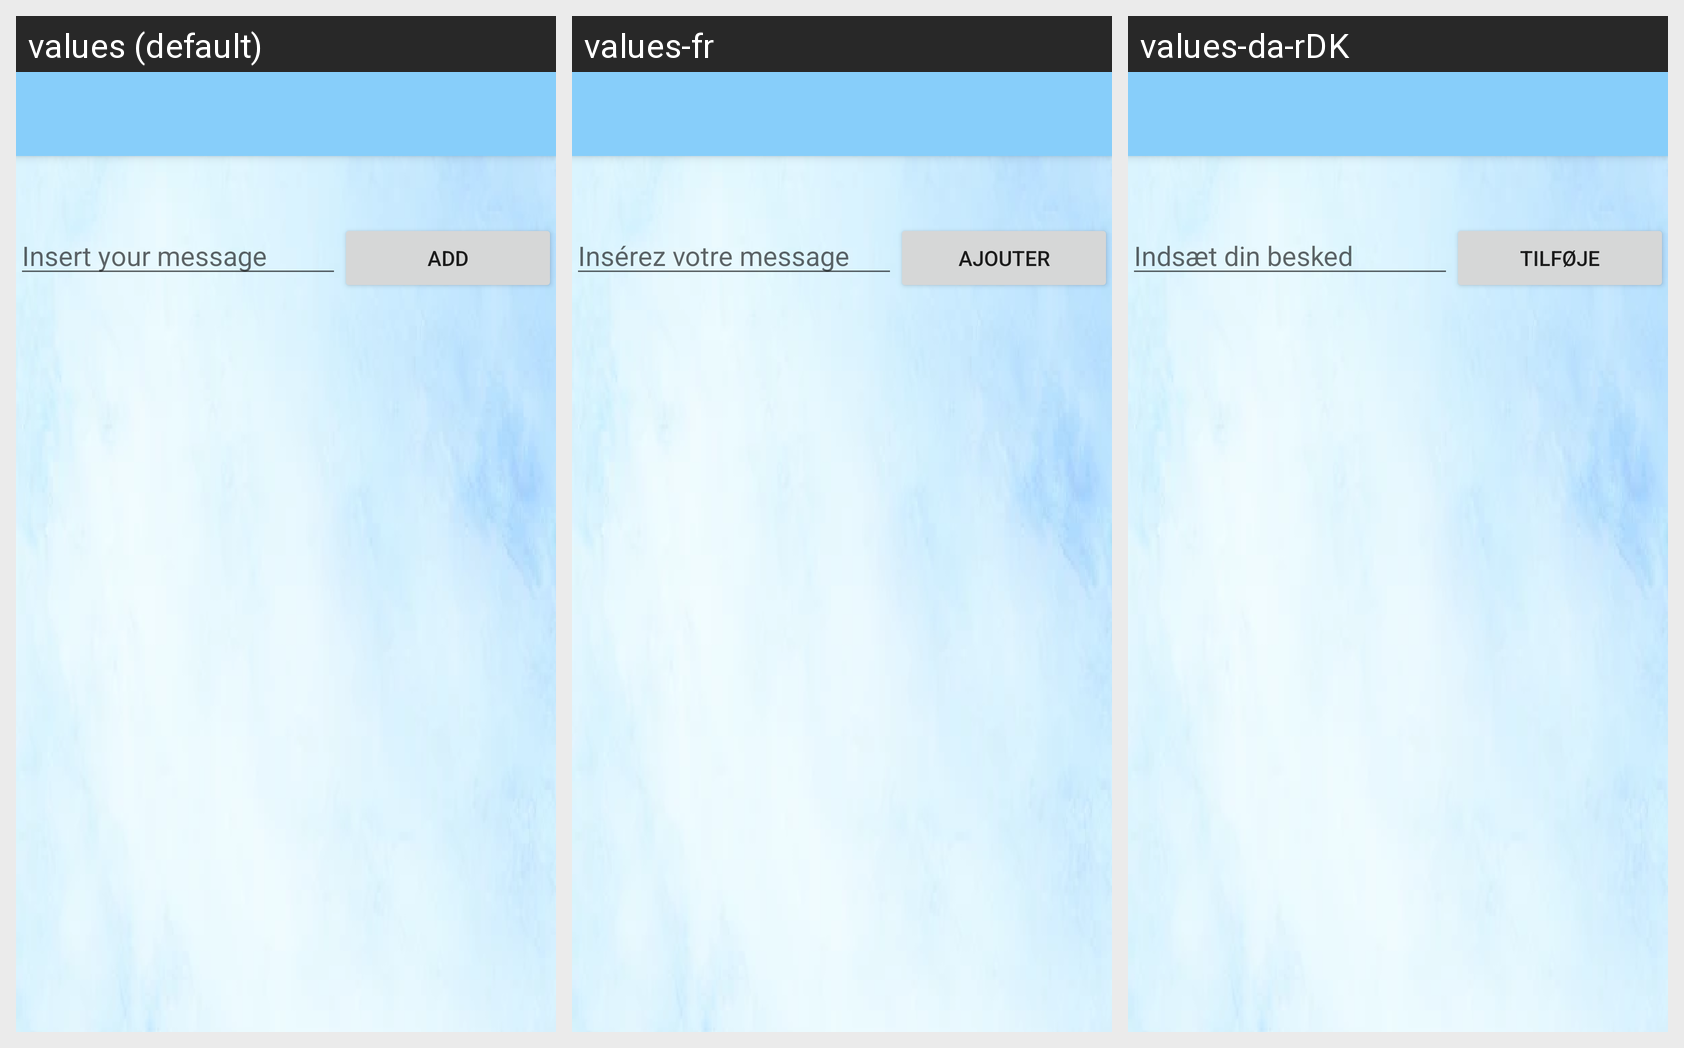

Strings drawn on this Android screen and how each of the app's shown locales translates them:
Android screen res/layout/activity_message.xml rendered under 3 locales, left to right: values (default), values-fr, values-da-rDK. Device: Nexus 5 (rendered at 1080×1920; each locale shown at half size, 540×960, under a caption strip naming it); theme Theme.TwisterPM.
Strings drawn on this screen, with the default value and each locale's value (text and hints the layout hard-codes appear in the picture but are not listed):

InsertYourMessage
  values: Insert your message
  values-fr: Insérez votre message
  values-da-rDK: Indsæt din besked

Add
  values: Add
  values-fr: Ajouter
  values-da-rDK: Tilføje
